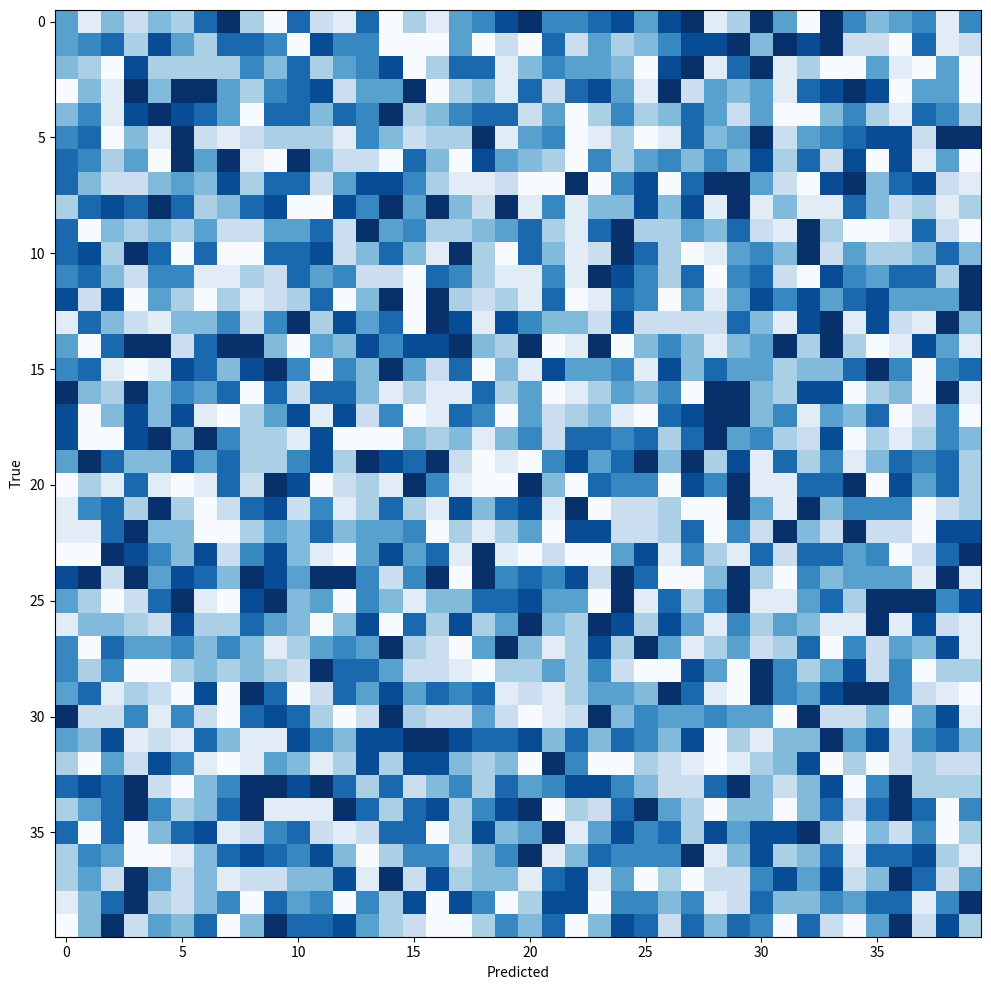

This chart was generated by the following Python code:
"""Quick plots for eigenfaces and confusion matrices."""
import numpy as np
import matplotlib
matplotlib.use('Agg')
import matplotlib.pyplot as plt

def plot_eigenfaces(components, image_shape=(112, 92), n=16, save='eigenfaces.png'):
    fig, axes = plt.subplots(4, 4, figsize=(10, 10))
    for i, ax in enumerate(axes.flat):
        if i < min(n, len(components)):
            ax.imshow(components[i].reshape(image_shape), cmap='gray')
        ax.axis('off')
    plt.tight_layout()
    plt.savefig(save)
    print(f"Saved {save}")

def plot_confusion(cm, save='confusion.png'):
    fig, ax = plt.subplots(figsize=(12, 10))
    ax.imshow(cm, cmap='Blues')
    ax.set_xlabel('Predicted')
    ax.set_ylabel('True')
    plt.tight_layout()
    plt.savefig(save)

if __name__ == '__main__':
    cm = np.random.randint(0, 10, (40, 40))
    plot_confusion(cm)
